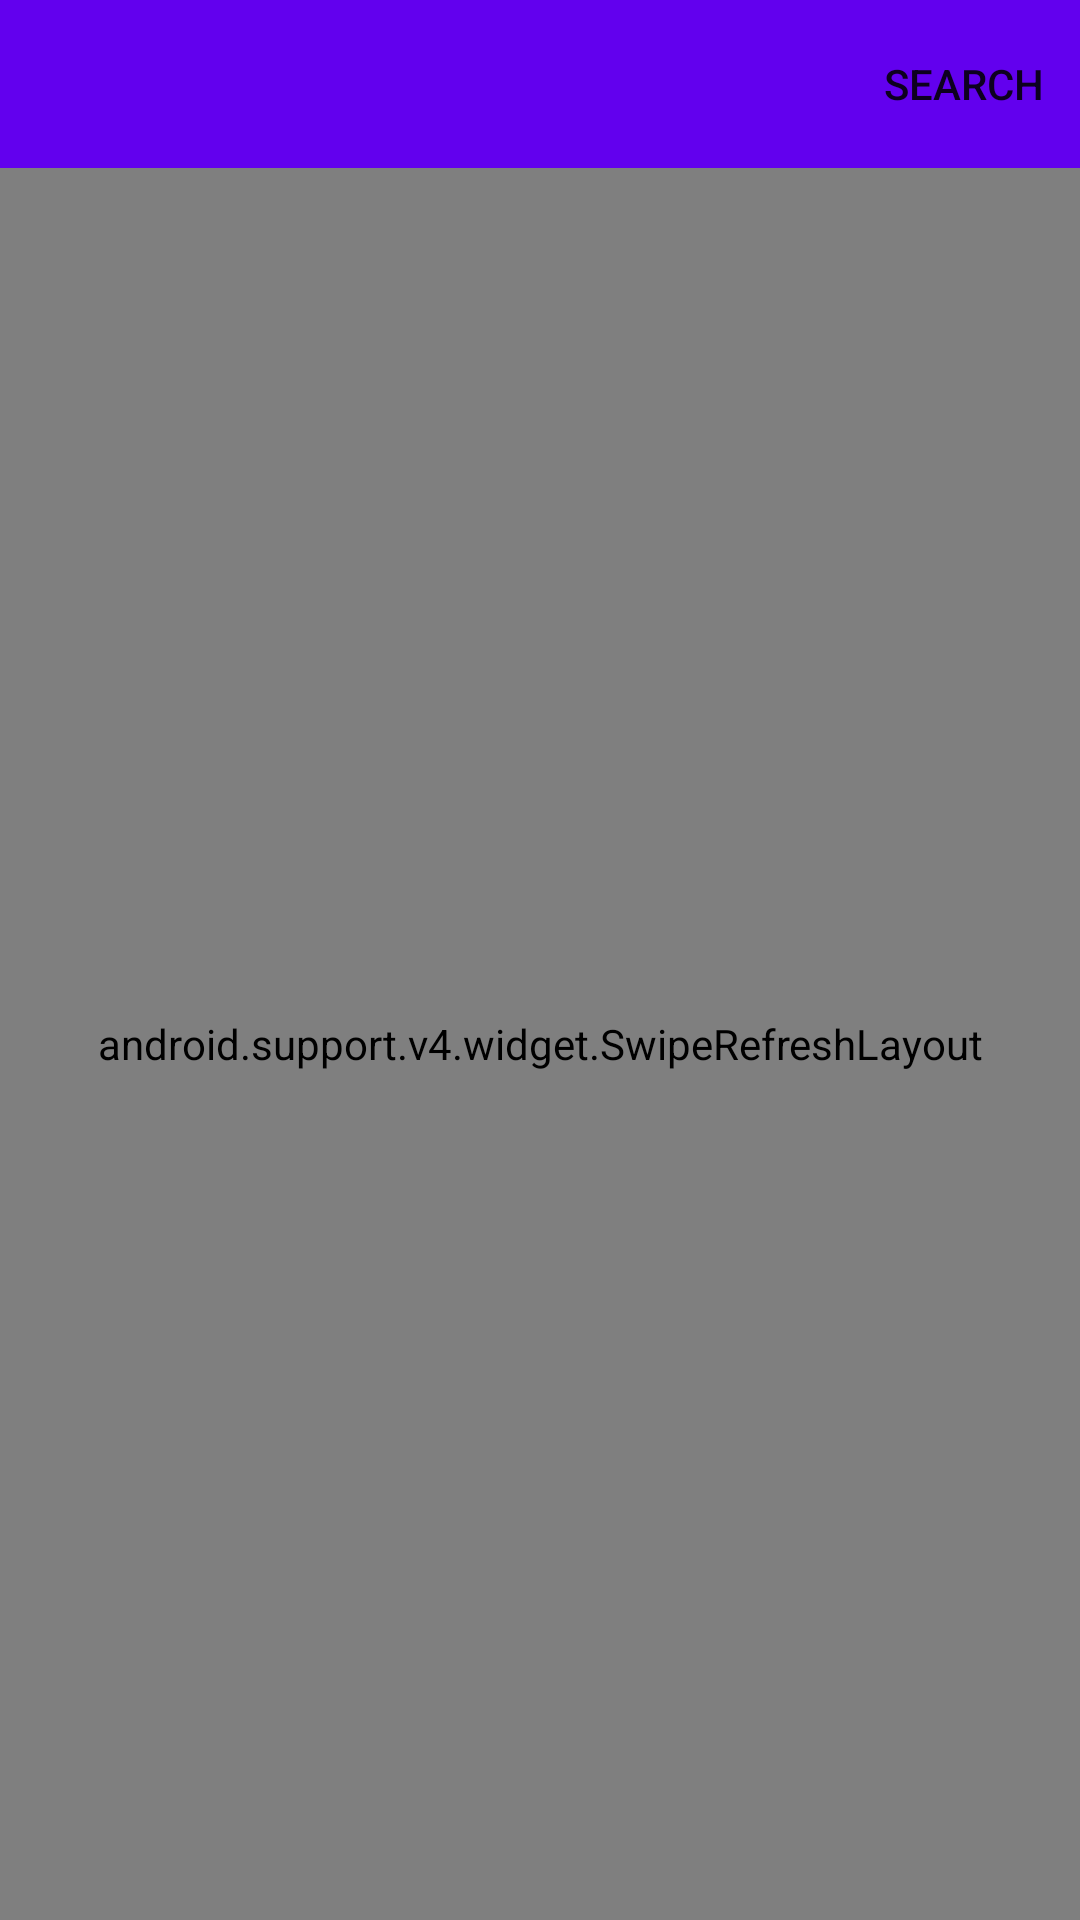

Android layout source for this screen:
<!-- AndroidManifest.xml: application theme AppTheme -->
<!-- res/layout/activity_home.xml -->
<?xml version="1.0" encoding="utf-8"?>
<RelativeLayout xmlns:android="http://schemas.android.com/apk/res/android"
    xmlns:app="http://schemas.android.com/apk/res-auto"
    xmlns:tools="http://schemas.android.com/tools"
    android:layout_width="match_parent"
    android:layout_height="match_parent"
    tools:context=".activity.HomeActivity">

    <include layout="@layout/toolbar_home" />

    <android.support.v4.widget.SwipeRefreshLayout
        android:id="@+id/srlHome"
        android:layout_width="match_parent"
        android:layout_height="match_parent"
        android:layout_below="@id/tbHome">

        <RelativeLayout
            android:layout_width="match_parent"
            android:layout_height="match_parent">

            <TextView
                android:id="@+id/tvHome"
                android:layout_width="wrap_content"
                android:layout_height="wrap_content"
                android:layout_centerInParent="true"
                android:fontFamily="serif"
                android:text="@string/no_data_here"
                android:textColor="@android:color/black"
                android:textSize="36sp"
                android:visibility="gone" />

            <RelativeLayout
                android:id="@+id/rlHome"
                android:layout_width="match_parent"
                android:layout_height="match_parent">

                <android.support.v7.widget.RecyclerView
                    android:id="@+id/rvHome"
                    android:layout_width="match_parent"
                    android:layout_height="wrap_content" />

                <android.support.design.widget.FloatingActionButton
                    android:id="@+id/fabPrevious"
                    android:layout_width="wrap_content"
                    android:layout_height="wrap_content"
                    android:layout_alignParentStart="true"
                    android:layout_alignParentBottom="true"
                    android:src="@android:drawable/ic_media_previous"
                    app:useCompatPadding="true"
                    tools:ignore="RelativeOverlap" />

                <android.support.design.widget.FloatingActionButton
                    android:id="@+id/fabNext"
                    android:layout_width="wrap_content"
                    android:layout_height="wrap_content"
                    android:layout_alignParentEnd="true"
                    android:layout_alignParentBottom="true"
                    android:src="@android:drawable/ic_media_next"
                    app:useCompatPadding="true"
                    tools:ignore="RelativeOverlap" />

            </RelativeLayout>

        </RelativeLayout>

    </android.support.v4.widget.SwipeRefreshLayout>

</RelativeLayout>
<!-- res/layout/toolbar_home.xml (included above) -->
<?xml version="1.0" encoding="utf-8"?>
<android.support.v7.widget.Toolbar xmlns:android="http://schemas.android.com/apk/res/android"
    xmlns:app="http://schemas.android.com/apk/res-auto"
    xmlns:tools="http://schemas.android.com/tools"
    android:id="@+id/tbHome"
    android:layout_width="match_parent"
    android:layout_height="wrap_content"
    android:background="@color/colorPrimary"
    app:contentInsetLeft="5dp"
    app:contentInsetStart="5dp"
    app:subtitleTextAppearance="@style/ToolbarSubTheme"
    app:titleMarginStart="10dp"
    app:titleTextAppearance="@style/ToolbarTheme"
    tools:menu="@menu/search" />
<!-- resources referenced by this layout -->
<resources>
  <string name="no_data_here">NO DATA</string>
  <style name="ToolbarSubTheme" parent="TextAppearance.Widget.AppCompat.Toolbar.Subtitle">
          <item name="android:fontFamily">serif</item>
          <item name="android:textColor">@android:color/black</item>
      </style>
  <style name="ToolbarTheme" parent="TextAppearance.Widget.AppCompat.Toolbar.Title">
          <item name="android:fontFamily">serif</item>
          <item name="android:textColor">@android:color/black</item>
      </style>
  <style name="AppTheme" parent="Theme.AppCompat.DayNight.NoActionBar">
          <item name="colorPrimary">@color/colorPrimary</item>
          <item name="colorPrimaryDark">@color/colorPrimaryDark</item>
          <item name="colorAccent">@color/colorAccent</item>
          <item name="android:windowContentTransitions" tools:targetApi="lollipop">true</item>
      </style>
  <!-- not gathered from this repository: default colours our renderer supplied (Android Studio template values) -->
  <color name="colorPrimary">#FF6200EE</color>
  <color name="colorPrimaryDark">#FF3700B3</color>
  <color name="colorAccent">#FF03DAC5</color>
</resources>
